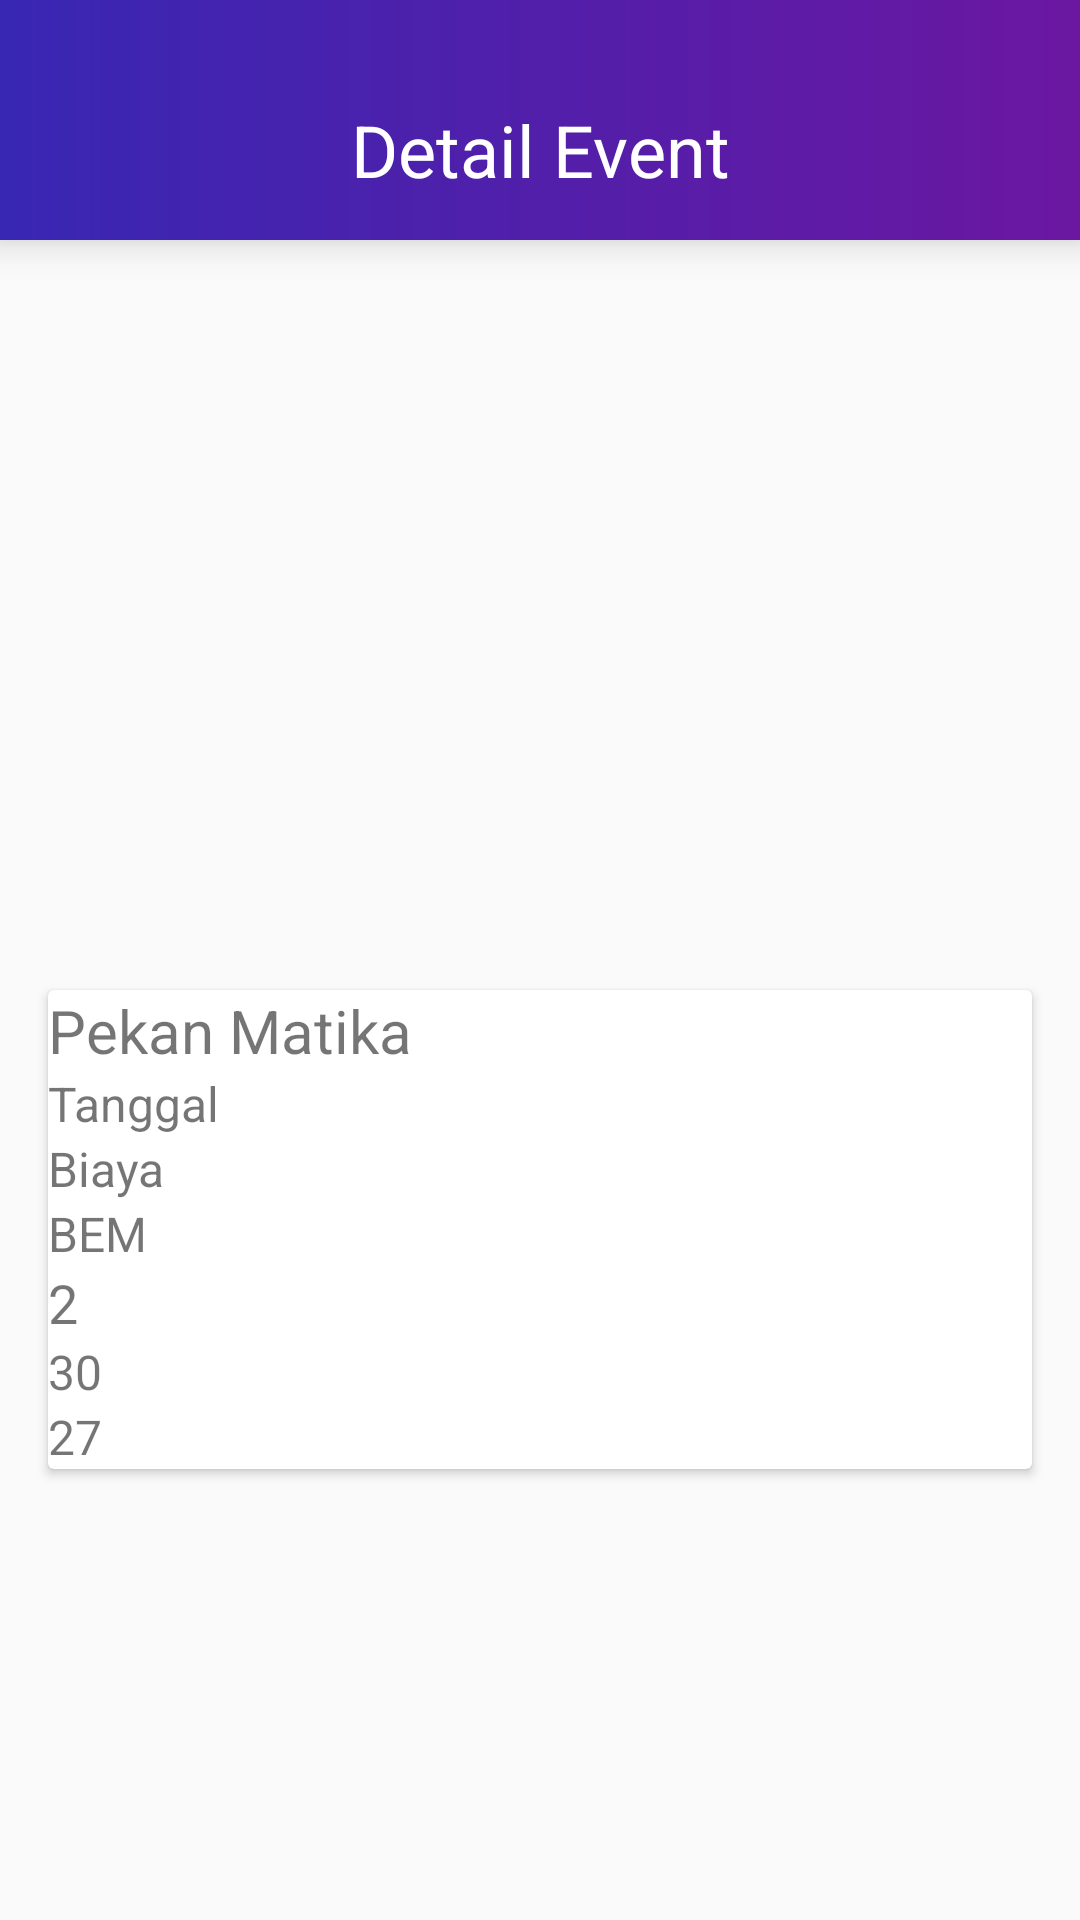

The Android layout XML behind this screen, and the referenced resources:
<!-- AndroidManifest.xml: activity theme NoActionBar -->
<!-- res/layout/activity_detail_event.xml -->
<?xml version="1.0" encoding="utf-8"?>
<RelativeLayout
        xmlns:android="http://schemas.android.com/apk/res/android"
        xmlns:tools="http://schemas.android.com/tools"
        xmlns:app="http://schemas.android.com/apk/res-auto"
        android:layout_width="match_parent"
        android:layout_height="match_parent"
        tools:context=".feature.mhs.event.DetailEventActivity">

    <LinearLayout
            android:orientation="horizontal"
            android:background="@drawable/gradient"
            android:layout_width="match_parent"
            android:id="@+id/ll_toolbar"
            android:elevation="8dp"
            android:layout_height="80dp">

        <TextView
                android:layout_gravity="center_vertical"
                android:textSize="24sp"
                android:gravity="center_horizontal"
                android:textColor="#fff"
                android:id="@+id/tv_judul_atas"
                android:layout_marginTop="10dp"
                android:text="Detail Event"
                android:layout_width="match_parent"
                android:layout_height="wrap_content"/>

    </LinearLayout>

    <ScrollView android:layout_width="match_parent"
                android:layout_height="wrap_content"
                android:layout_below="@id/ll_toolbar">

        <LinearLayout android:layout_width="match_parent" android:layout_height="wrap_content"
                      android:orientation="vertical">

            <RelativeLayout android:layout_width="match_parent" android:layout_height="wrap_content">

                <ImageView android:layout_width="match_parent" android:layout_height="250dp"
                           android:src="@drawable/ic_launcher_background"
                           android:scaleType="centerCrop"
                           android:id="@+id/iv_poster"/>

                <android.support.v7.widget.CardView android:layout_width="match_parent"
                                                    android:layout_height="wrap_content"
                                                    android:id="@+id/cv_container"
                                                    android:background="@color/colorPrimary"
                                                    android:elevation="8dp"
                                                    android:layout_below="@id/iv_poster"
                                                    android:layout_marginRight="16dp"
                                                    android:layout_marginLeft="16dp">

                    <LinearLayout android:layout_width="match_parent"
                                  android:layout_height="wrap_content"
                                  android:orientation="vertical">

                        <TextView android:layout_width="wrap_content" android:layout_height="wrap_content"
                                  android:textSize="20sp"
                                  android:id="@+id/tv_judul"
                                  android:text="Pekan Matika"/>

                        <TextView android:layout_width="wrap_content" android:layout_height="wrap_content"
                                  android:id="@+id/tv_tanggal"
                                  android:text="Tanggal"
                                  android:textSize="16sp"/>

                        <TextView android:layout_width="wrap_content" android:layout_height="wrap_content"
                                  android:id="@+id/tv_biaya"
                                  android:text="Biaya"
                                  android:textSize="16sp"/>

                        <TextView android:layout_width="wrap_content" android:layout_height="wrap_content"
                                  android:id="@+id/tv_penyelenggara"
                                  android:text="BEM"
                                  android:textSize="16sp"/>

                        <TextView android:layout_width="wrap_content" android:layout_height="wrap_content"
                                  android:id="@+id/tv_skkm"
                                  android:text="2"
                                  android:textSize="18sp"/>

                        <TextView android:layout_width="wrap_content" android:layout_height="wrap_content"
                                  android:id="@+id/tv_kuota"
                                  android:textSize="16sp"
                                  android:text="30"/>

                        <TextView android:layout_width="wrap_content" android:layout_height="wrap_content"
                                  android:id="@+id/tv_kuota_terisi"
                                  android:textSize="16sp"
                                  android:text="27"/>

                    </LinearLayout>


                </android.support.v7.widget.CardView>

                <TextView android:layout_width="match_parent" android:layout_height="wrap_content"
                          android:id="@+id/tv_desc"
                          android:layout_below="@id/cv_container"/>

            </RelativeLayout>


        </LinearLayout>

    </ScrollView>

</RelativeLayout>
<!-- resources referenced by this layout -->
<resources>
  <color name="colorPrimary">#92B6F9</color>
  <!-- drawable gradient (drawable) -->
  <?xml version="1.0" encoding="utf-8"?>
  <shape xmlns:android="http://schemas.android.com/apk/res/android"
  android:shape="rectangle">
  
      <gradient
          android:startColor="@color/colorPurpleG1"
          android:endColor="@color/colorBlueG2"
          android:angle="180" />
  
  </shape>
  <style name="NoActionBar" parent="Theme.AppCompat.Light.DarkActionBar">
          
          <item name="windowActionBar">false</item>
          <item name="windowNoTitle">true</item>
          <item name="colorPrimary">@color/colorPrimary</item>
          <item name="colorPrimaryDark">@color/colorPrimaryDark</item>
          <item name="colorAccent">@color/colorAccent</item>
      
      </style>
  <color name="colorPurpleG1">#6B17A1</color>
  <color name="colorBlueG2">#3827B3</color>
  <color name="colorPrimaryDark">#6f9bec</color>
  <color name="colorAccent">#64F6FF</color>
</resources>
